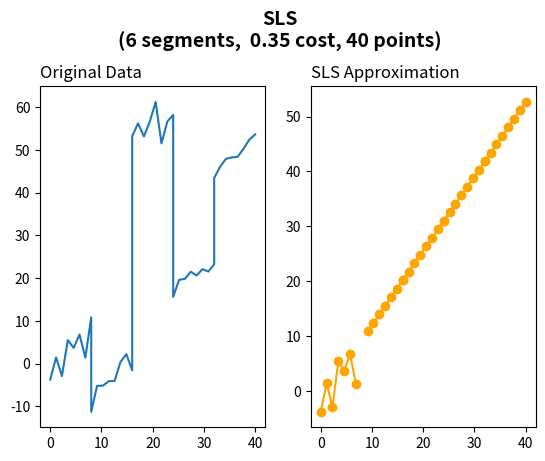
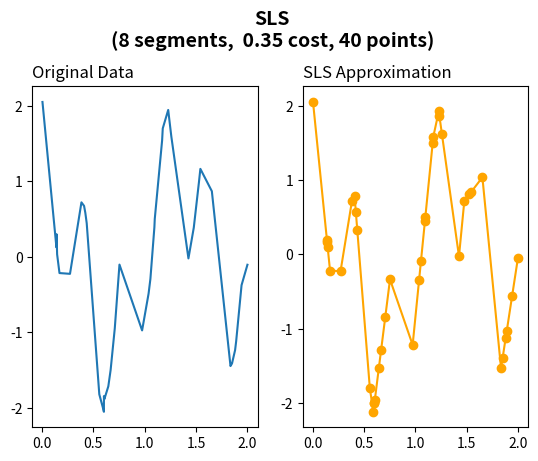

Write the Python code that produced these figures, in order.
import numpy as np
from matplotlib import pyplot as plt

def generate_piece_wise_linear_data(lines: int, points: int) -> list[int]:
    idx = 0
    x = []
    y = []
    
    #Generate piecewise linear components
    for line in range(lines):
        x_temp = np.linspace(idx, (int(points/lines))+idx, int(points/lines))
        y_temp = np.random.randint(-25,25) + x_temp + np.random.randint(-25,25) + np.random.normal(3, 2.5, size=int(points/lines))
        idx += (points/lines)
        x.extend(x_temp)
        y.extend(y_temp)
        
    return np.asarray(x), np.asarray(y)

def generate_non_linear_data(points):
    #Generate non-linear data
    de_linearize = lambda X: np.cos(1.5 * np.pi * X) + np.cos( 5 * np.pi * X )
    X = np.sort(np.random.rand(points)) * 2
    y = de_linearize(X) + np.random.randn(points) * 0.1

    return X, y


def error_coefs(x, y):
    n = len(x)
    
    if (n == 1):
        return (0.0, y[0], 0.0)

    #Compute terms for minimum error line calculation     
    x_sum = np.sum(x)
    y_sum = np.sum(y)
    x_y_prod = np.sum(x * y)
    x_sq_sum = np.sum(x ** 2)
    a = (n*x_y_prod - x_sum*y_sum) / (n*x_sq_sum - x_sum*x_sum)
    b = (y_sum - a*x_sum) / n

    #Computer error for points around the minimum error line
    error = np.sum((y-a * x-b)**2)
    
    return a, b, error

def calculate_errors(x_vals, y_vals):  
    n = len(x_vals)

    #Arrays for all errors and corresponding terms for backtracking
    errors = np.zeros((n,n))
    a_vals = np.zeros((n,n))
    b_vals = np.zeros((n,n))
    
    #Compute least squares error for segments between all pairs of points
    for j in range(n):
        for i in range(j+1):
            a_vals[i, j], b_vals[i, j], errors[i, j] = error_coefs(x_vals[i:j+1], y_vals[i:j+1])

    return a_vals, b_vals, errors

def rebuild_opt_path(a_vals, b_vals, x, y, errors, C):
    n = len(errors[0])
    optimal_path = np.zeros(n)
    #Sum errors for all segments 
    for j in range(n):
        temp_path = np.zeros(j+1)
        temp_path[0] = errors[0,  j] + C

        #Find optimal solution using the recursive definition
        for i in range(1, j+1):
            temp_path[i] = optimal_path[i-1] + errors[i, j] + C 
        optimal_path[j] = np.min(temp_path)

    #Backtrack from end of dataset and rebuild optimal solution
    optimal_coeffs = []
    while j >= 0:
        temp_opt_coeffs = np.zeros(j+1)
        temp_opt_coeffs[0] = errors[0, j] + C
        for i in range(1, j+1):
            temp_opt_coeffs[i] = optimal_path[i-1] + errors[i, j] + C
        idx_opt = np.argmin(temp_opt_coeffs)
        a_optimal_section = a_vals[idx_opt,j]
        b_optimal_section = b_vals[idx_opt,j]
        if idx_opt <= 0:
            x_min = float('-inf')
        else:
            x_min = (x[idx_opt-1] + x[idx_opt])/2
        if j >= n-1:
            x_max = float('inf')
        else:
            x_max = (x[j] + x[j+1])/2   
        optimal_coeffs.insert(0, (x_min, x_max, a_optimal_section, b_optimal_section))
        j = idx_opt - 1
        
    return optimal_coeffs

def fit_data(x, optimal_coeffs):
    n = len(x)
    y_approx = np.zeros(n)
    #Approximate data using previously generated optimal path
    for opt_coeff in optimal_coeffs:
        ind = [i for i,elem in enumerate(x) if elem >= opt_coeff[0] and elem <= opt_coeff[1]]
        y_approx[ind] = x[ind] * opt_coeff[2] + opt_coeff[3]
    return y_approx

def find_segments(x_vals, y_vals, max_segments, init_cost):
    curr_C = init_cost
    curr_num_segs = float('inf')
    y_approx = 0

    #Reapproximate data model by increasing error term until only the maximum
    #number of segments are used
    while curr_num_segs > max_segments:
        curr_C += .05
        a, b, errors = calculate_errors(x_vals, y_vals)
        optimal_coeffs = rebuild_opt_path(a, b, x_vals, y_vals, errors, curr_C)
        y_approx = fit_data(x_vals, optimal_coeffs)
        curr_num_segs = len(optimal_coeffs)

    #print(optimal_coeffs)
    plot_approximation(x_vals, y_vals, y_approx, curr_num_segs, curr_C)
    return y_approx

def plot_approximation(x_vals, y_vals, y_approx, curr_num_segs, curr_C):
    #Plot actual data alongside the approximation
    fig = plt.figure()
    title_label = "SLS\n" + "(" + str(curr_num_segs) + " segments,  " + format(curr_C, ".2f") + " cost, " + str(len(x_vals)) + " points)\n"
    fig.suptitle(title_label, fontsize=14, fontweight='bold')
    fig.subplots_adjust(top=0.82)
    plot_1 = fig.add_subplot(121)
    plot_1.plot(x_vals, y_vals)
    plot_1.set_title("Original Data", loc="left")
    plot_2 = fig.add_subplot(122)
    plot_2.plot(x_vals, y_approx, 'o-', color="orange")
    plot_2.set_title('SLS Approximation', loc="left")
    plt.show()

def test_driver():
    #Generate piecewise linear components for simple, traceable examples
    x_vals, y_vals = generate_piece_wise_linear_data(5, 40)
    number_of_segments = 12
    init_cost = .3
    y_approx = find_segments(x_vals, y_vals, number_of_segments, init_cost)

    #Generate non-linear data for more complicated examples
    x_vals, y_vals = generate_non_linear_data(40)
    number_of_segments = 12
    init_cost = .3
    y_approx = find_segments(x_vals, y_vals, number_of_segments, init_cost)

if __name__ == '__main__':
    test_driver()
